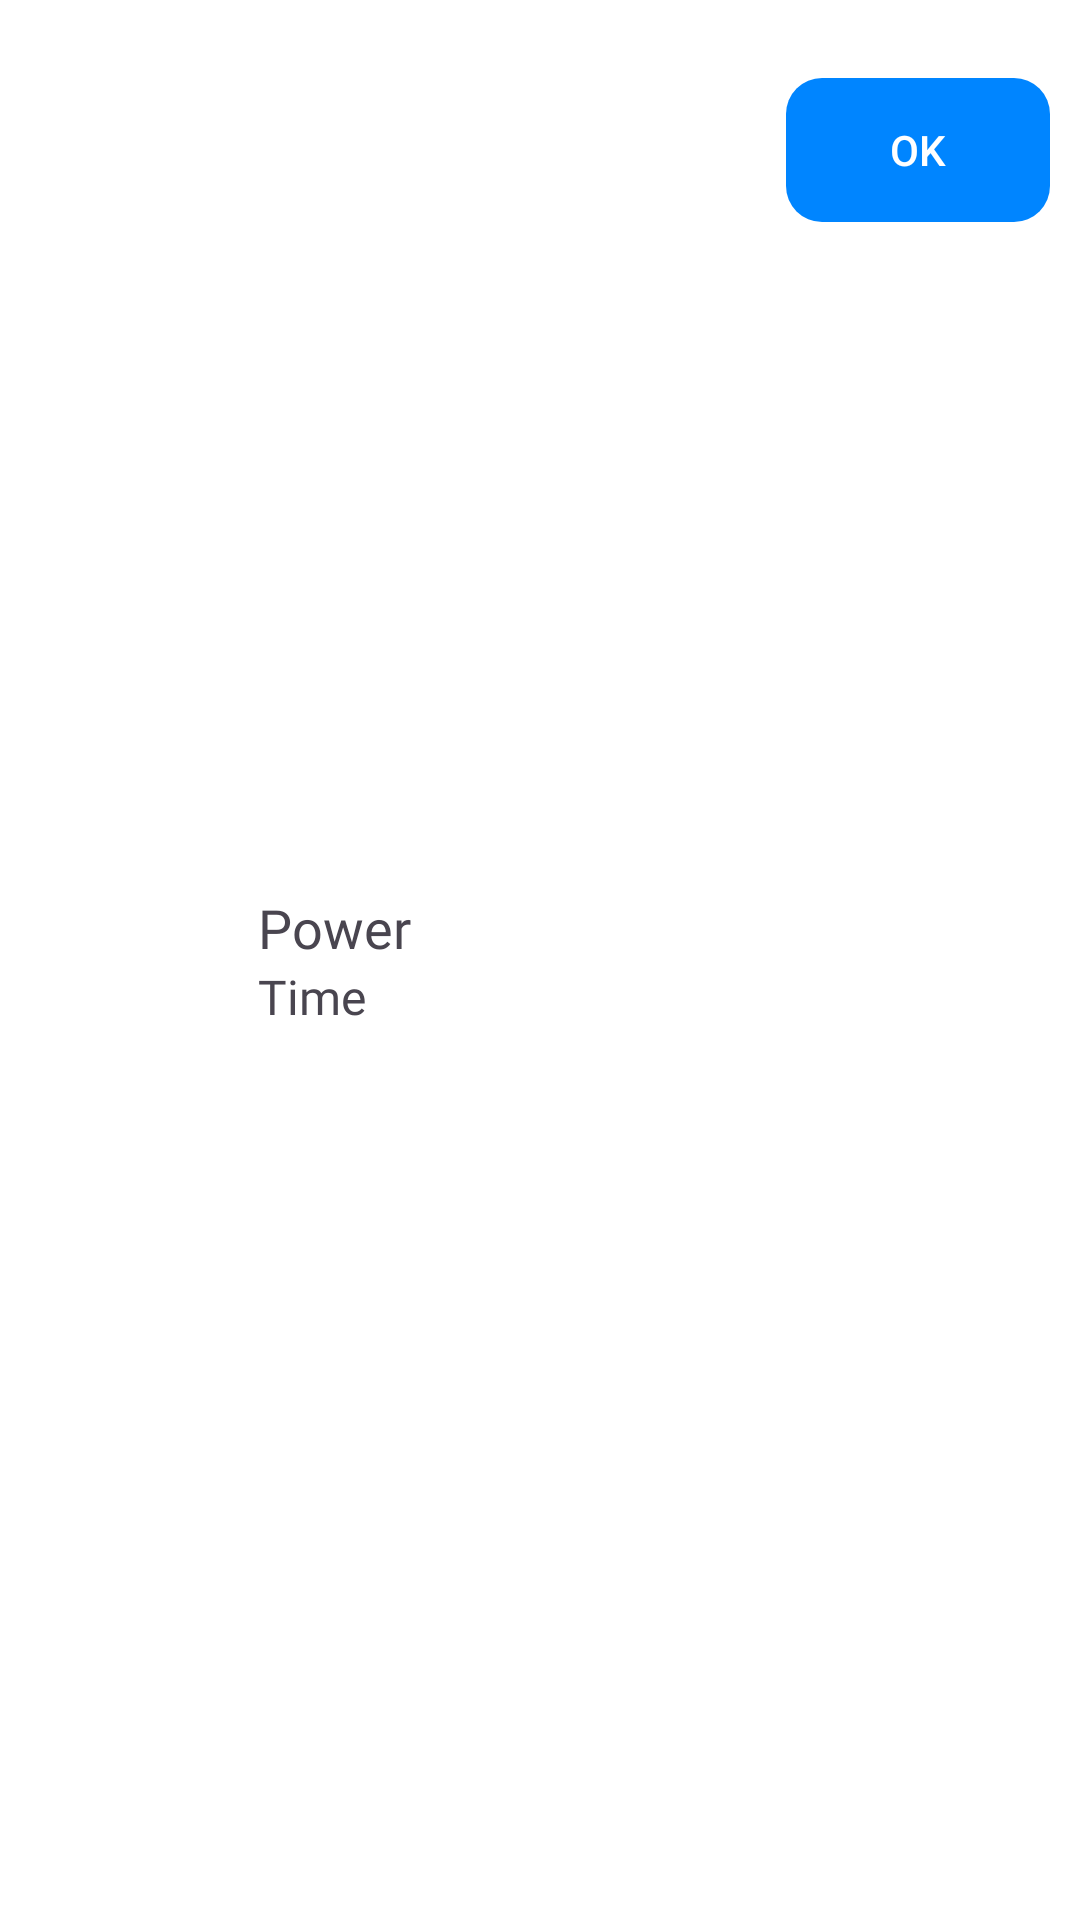

Write the Android layout XML for this screen, with the resource values it uses.
<!-- AndroidManifest.xml: application theme Theme.GPower -->
<!-- res/layout/call_notification.xml -->
<?xml version="1.0" encoding="utf-8"?>
<RelativeLayout xmlns:android="http://schemas.android.com/apk/res/android"
    android:layout_width="match_parent"
    android:layout_height="wrap_content"
    android:padding="10dp"
    android:background="@color/white">

    <ImageView
        android:id="@+id/notification_lamp"
        android:layout_width="64dp"
        android:layout_height="64dp"
        android:layout_alignParentBottom="true"
        android:layout_alignParentTop="true"
        android:layout_marginEnd="12dp"/>
    <LinearLayout
        android:layout_width="wrap_content"
        android:layout_height="wrap_content"
        android:orientation="vertical"
        android:layout_toEndOf="@id/notification_lamp"
        android:layout_centerInParent="true">
        <TextView
            android:id="@+id/notification_title"
            android:layout_width="wrap_content"
            android:layout_height="wrap_content"
            android:text="Power"
            android:fontFamily="@font/roboto_bold"
            android:textSize="18sp"/>

        <TextView
            android:id="@+id/notification_subtitle"
            android:layout_width="wrap_content"
            android:layout_height="wrap_content"
            android:fontFamily="@font/roboto_medium"
            android:text="Time"
            android:textSize="16sp"/>

    </LinearLayout>

    <LinearLayout
        android:id="@+id/button_layout"
        android:layout_width="wrap_content"
        android:layout_height="match_parent"
        android:layout_alignParentEnd="true"
        android:orientation="horizontal"
        android:layout_marginTop="16dp"
        android:layout_marginBottom="16dp"
        android:layout_centerVertical="true">









        <Button
            android:id="@+id/answer_button"
            android:layout_width="wrap_content"
            android:layout_height="wrap_content"
            android:text="OK"
            android:textColor="@color/white"
            android:background="@drawable/answer_button_bg"/>
    </LinearLayout>
</RelativeLayout>
<!-- resources referenced by this layout -->
<resources>
  <color name="primary">#00FF66</color>
  <color name="white">#FFFFFF</color>
  <!-- drawable answer_button_bg (drawable) -->
  <shape xmlns:android="http://schemas.android.com/apk/res/android"
      android:shape="rectangle">
      <corners android:radius="12dp"
          />
      <solid android:color="@color/green" />
  </shape>
  <style name="Theme.GPower" parent="Base.Theme.GPower" />
  <color name="green">#42874a</color>
  <style name="Base.Theme.GPower" parent="Theme.Material3.DayNight.NoActionBar">
          <item name="colorPrimary">#0085FF</item>
          <item name="android:statusBarColor">@color/primary_dark</item>
          <item name="colorAccent">#39A0FF</item>
          <item name="android:forceDarkAllowed" tools:targetApi="q">false</item>
      </style>
  <color name="primary_dark">#A1A1A1</color>
</resources>
